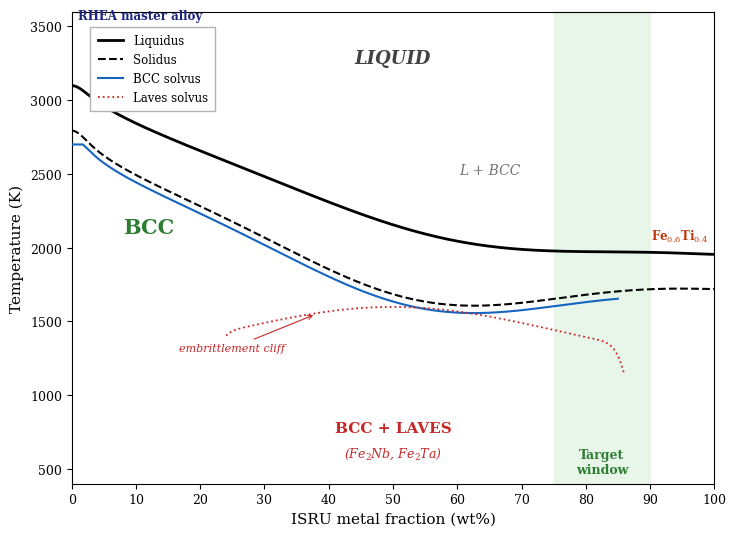

Here is the Python script that generated this plot: (Note: this script raises an exception after producing the figure.)
#!/usr/bin/env python3
"""
Pseudo-binary dilution diagram. Textbook style.
No fills except target band. Large figure, generous spacing.
"""
import numpy as np
import matplotlib
matplotlib.use("Agg")
import matplotlib.pyplot as plt
from scipy.ndimage import gaussian_filter1d
from pathlib import Path

plt.rcParams.update({
    'font.family': 'serif',
    'font.serif': ['Times New Roman', 'DejaVu Serif', 'serif'],
    'mathtext.fontset': 'dejavuserif',
    'font.size': 10,
    'axes.labelsize': 11,
    'xtick.labelsize': 9,
    'ytick.labelsize': 9,
    'axes.linewidth': 0.8,
    'savefig.dpi': 300,
    'figure.dpi': 150,
})

OUTDIR = Path('/Users/siddharthakovid/Downloads/outputs/figures')
x = np.linspace(0, 100, 1000)

# ── Phase boundaries ─────────────────────────────────────────────────
T_liq = gaussian_filter1d(
    3200 - 1200*(x/100)**0.55 - 250*np.exp(-((x-60)**2)/(2*22**2)), 15)
T_sol = gaussian_filter1d(
    2950 - 1200*(x/100)**0.45 - 400*np.exp(-((x-55)**2)/(2*20**2)), 15)
T_bcc = gaussian_filter1d(
    np.where(x < 15, 2700,
    np.where(x < 75, 2700 - 15*(x-15),
             1800 - 10*(x-75))).astype(float), 25)
T_bcc = np.clip(T_bcc, 500, T_sol - 50)
T_lav = gaussian_filter1d(
    np.where((x > 20) & (x < 88),
             1200 + 400*np.exp(-((x-50)**2)/(2*25**2)), 0.0), 20)

# ── Figure — generous size ────────────────────────────────────────────
fig, ax = plt.subplots(figsize=(7.5, 5.5))
ax.set_facecolor('white')

# Target band — only coloured element
ax.axvspan(75, 90, color='#E8F5E9', zorder=0)

# Phase boundary lines
ax.plot(x, T_liq, 'k-',  lw=2.0, zorder=3)
ax.plot(x, T_sol, 'k--', lw=1.5, zorder=3)
ax.plot(x[x < 85], T_bcc[x < 85], '-', color='#1565C0', lw=1.5, zorder=3)
lmask = (x > 24) & (x < 86) & (T_lav > 600)
ax.plot(x[lmask], T_lav[lmask], ':', color='#C62828', lw=1.3, zorder=3)

# ── Phase field labels — placed far from any line ─────────────────────

ax.text(50, 3250, 'LIQUID', fontsize=13, ha='center',
        color='#424242', fontweight='bold', fontstyle='italic')

ax.text(65, 2500, 'L + BCC', fontsize=10, ha='center',
        color='#757575', fontstyle='italic')

ax.text(12, 2100, 'BCC', fontsize=15, ha='center',
        color='#2E7D32', fontweight='bold')

ax.text(50, 750, 'BCC + LAVES', fontsize=11, ha='center',
        color='#C62828', fontweight='bold')
ax.text(50, 580, r'(Fe$_2$Nb, Fe$_2$Ta)', fontsize=9, ha='center',
        color='#C62828', fontstyle='italic')

# ── Endpoint labels — tucked into corners ─────────────────────────────

ax.text(1, 3550, 'RHEA master alloy', fontsize=8.5, ha='left',
        color='#1A237E', fontweight='bold')

ax.text(99, 2050, r'Fe$_{0.6}$Ti$_{0.4}$', fontsize=8.5, ha='right',
        color='#BF360C', fontweight='bold')

# ── Target window label — below the diagram, no overlap possible ──────

ax.text(82.5, 450, 'Target\nwindow', fontsize=9, ha='center', va='bottom',
        color='#2E7D32', fontweight='bold')

# ── Embrittlement annotation — in the Laves field, no arrow needed ────

ax.annotate('embrittlement cliff', xy=(38, 1550),
            xytext=(25, 1300), fontsize=8, ha='center', color='#C62828',
            fontstyle='italic',
            arrowprops=dict(arrowstyle='->', color='#C62828', lw=0.8))

# ── Legend — top-left in the liquid field, lots of room ───────────────

from matplotlib.lines import Line2D
ax.legend(handles=[
    Line2D([0],[0], color='k', lw=2.0, label='Liquidus'),
    Line2D([0],[0], color='k', lw=1.5, ls='--', label='Solidus'),
    Line2D([0],[0], color='#1565C0', lw=1.5, label='BCC solvus'),
    Line2D([0],[0], color='#C62828', lw=1.3, ls=':', label='Laves solvus'),
], loc='upper left', fontsize=8.5, framealpha=1.0, edgecolor='0.7',
   fancybox=False, handlelength=2.2, borderpad=0.6,
   bbox_to_anchor=(0.02, 0.98))

# ── Axes ──────────────────────────────────────────────────────────────

ax.set_xlabel('ISRU metal fraction (wt%)')
ax.set_ylabel('Temperature (K)')
ax.set_xlim(0, 100)
ax.set_ylim(400, 3600)
ax.set_xticks(range(0, 101, 10))

fig.tight_layout(pad=1.2)
for ext in ('pdf', 'png'):
    fig.savefig(OUTDIR / f'dilution_phase_diagram.{ext}')
print(f"Done → {OUTDIR}/dilution_phase_diagram.pdf")
plt.close()
